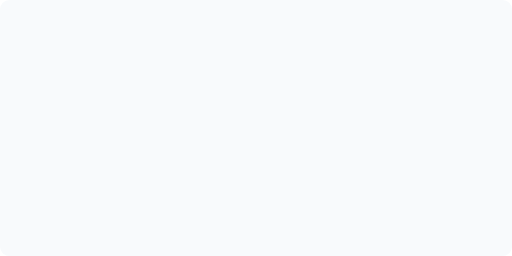
t = 0.00 s
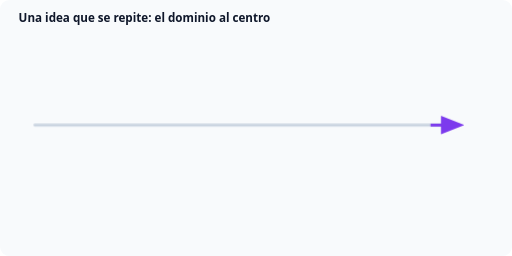
t = 1.58 s
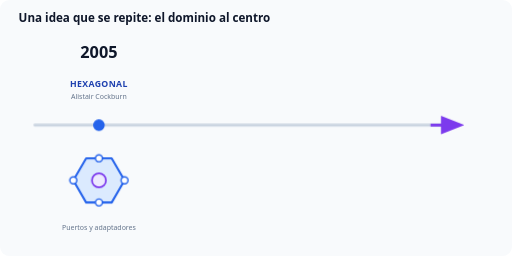
t = 3.42 s
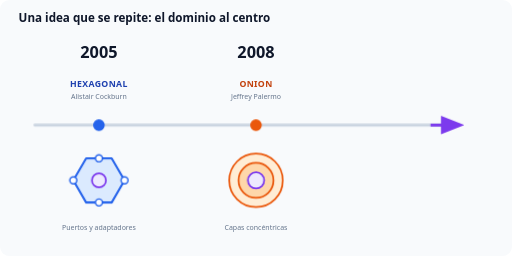
t = 5.04 s
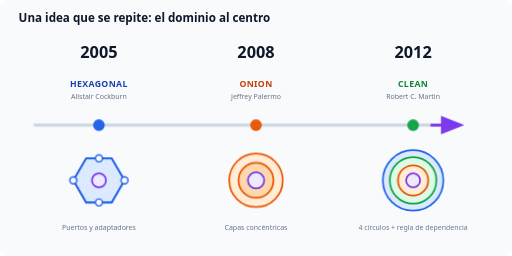
t = 6.70 s
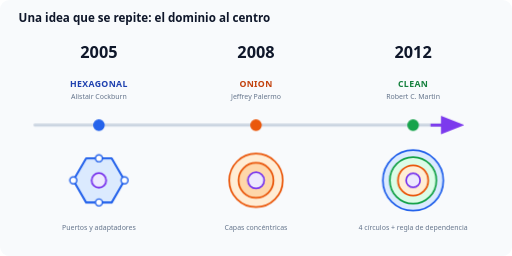
t = 7.81 s

The animated SVG that drew these frames (rendered in a browser with its animation timeline set to each time). Animation: 25 CSS @keyframes rules; frames cover the first 7.81 s, repeats indefinitely.

<svg xmlns="http://www.w3.org/2000/svg" viewBox="0 0 880 440" width="100%" height="100%" id="caOrigins">
  <style>
#caOrigins .dkw{transform-box:fill-box;transform-origin:center}
@keyframes dkcaOrigins-w1{0%{opacity:0;animation-timing-function:cubic-bezier(.2,.8,.2,1)}4.91%{opacity:1;transform:none}80.36%{opacity:1;transform:none}100%{opacity:0}}
#caOrigins .dkcaOrigins-w1{animation:dkcaOrigins-w1 12.22s linear infinite}
#caOrigins .dkcaOrigins-e2{stroke-dasharray:1}
@keyframes dkcaOrigins-e2-draw{0%{stroke-dashoffset:1}1.637%{stroke-dashoffset:1;animation-timing-function:cubic-bezier(.2,.8,.2,1)}9.002%{stroke-dashoffset:0}80.36%{stroke-dashoffset:0}100%{stroke-dashoffset:1}}
#caOrigins .dkcaOrigins-e2{animation:dkcaOrigins-e2-draw 12.22s linear infinite}
@keyframes dkcaOrigins-w3{0%{opacity:0}8.183%{opacity:0;animation-timing-function:cubic-bezier(.2,.8,.2,1)}11.457%{opacity:1;transform:none}80.36%{opacity:1;transform:none}100%{opacity:0}}
#caOrigins .dkcaOrigins-w3{animation:dkcaOrigins-w3 12.22s linear infinite}
@keyframes dkcaOrigins-w4{0%{opacity:0;transform:translateY(14px)}17.185%{opacity:0;transform:translateY(14px);animation-timing-function:cubic-bezier(.2,.8,.2,1)}22.095%{opacity:1;transform:none}80.36%{opacity:1;transform:none}100%{opacity:0;transform:translateY(14px)}}
#caOrigins .dkcaOrigins-w4{animation:dkcaOrigins-w4 12.22s linear infinite}
@keyframes dkcaOrigins-w5{0%{opacity:0;transform:translateY(14px)}18.658%{opacity:0;transform:translateY(14px);animation-timing-function:cubic-bezier(.2,.8,.2,1)}23.568%{opacity:1;transform:none}80.36%{opacity:1;transform:none}100%{opacity:0;transform:translateY(14px)}}
#caOrigins .dkcaOrigins-w5{animation:dkcaOrigins-w5 12.22s linear infinite}
@keyframes dkcaOrigins-w6{0%{opacity:0;transform:translateY(14px)}20.131%{opacity:0;transform:translateY(14px);animation-timing-function:cubic-bezier(.2,.8,.2,1)}25.041%{opacity:1;transform:none}80.36%{opacity:1;transform:none}100%{opacity:0;transform:translateY(14px)}}
#caOrigins .dkcaOrigins-w6{animation:dkcaOrigins-w6 12.22s linear infinite}
@keyframes dkcaOrigins-w7{0%{opacity:0;transform:translateY(14px)}21.604%{opacity:0;transform:translateY(14px);animation-timing-function:cubic-bezier(.2,.8,.2,1)}26.514%{opacity:1;transform:none}80.36%{opacity:1;transform:none}100%{opacity:0;transform:translateY(14px)}}
#caOrigins .dkcaOrigins-w7{animation:dkcaOrigins-w7 12.22s linear infinite}
@keyframes dkcaOrigins-w8{0%{opacity:0;transform:scale(.6)}17.185%{opacity:0;transform:scale(.6);animation-timing-function:cubic-bezier(.2,.8,.2,1)}22.095%{opacity:1;transform:none}80.36%{opacity:1;transform:none}100%{opacity:0;transform:scale(.6)}}
#caOrigins .dkcaOrigins-w8{animation:dkcaOrigins-w8 12.22s linear infinite}
@keyframes dkcaOrigins-w9{0%{opacity:0;transform:scale(.6)}18.658%{opacity:0;transform:scale(.6);animation-timing-function:cubic-bezier(.2,.8,.2,1)}23.568%{opacity:1;transform:none}80.36%{opacity:1;transform:none}100%{opacity:0;transform:scale(.6)}}
#caOrigins .dkcaOrigins-w9{animation:dkcaOrigins-w9 12.22s linear infinite}
@keyframes dkcaOrigins-w10{0%{opacity:0;transform:translateY(14px)}32.242%{opacity:0;transform:translateY(14px);animation-timing-function:cubic-bezier(.2,.8,.2,1)}37.152%{opacity:1;transform:none}80.36%{opacity:1;transform:none}100%{opacity:0;transform:translateY(14px)}}
#caOrigins .dkcaOrigins-w10{animation:dkcaOrigins-w10 12.22s linear infinite}
@keyframes dkcaOrigins-w11{0%{opacity:0;transform:translateY(14px)}33.715%{opacity:0;transform:translateY(14px);animation-timing-function:cubic-bezier(.2,.8,.2,1)}38.625%{opacity:1;transform:none}80.36%{opacity:1;transform:none}100%{opacity:0;transform:translateY(14px)}}
#caOrigins .dkcaOrigins-w11{animation:dkcaOrigins-w11 12.22s linear infinite}
@keyframes dkcaOrigins-w12{0%{opacity:0;transform:translateY(14px)}35.188%{opacity:0;transform:translateY(14px);animation-timing-function:cubic-bezier(.2,.8,.2,1)}40.098%{opacity:1;transform:none}80.36%{opacity:1;transform:none}100%{opacity:0;transform:translateY(14px)}}
#caOrigins .dkcaOrigins-w12{animation:dkcaOrigins-w12 12.22s linear infinite}
@keyframes dkcaOrigins-w13{0%{opacity:0;transform:translateY(14px)}36.661%{opacity:0;transform:translateY(14px);animation-timing-function:cubic-bezier(.2,.8,.2,1)}41.571%{opacity:1;transform:none}80.36%{opacity:1;transform:none}100%{opacity:0;transform:translateY(14px)}}
#caOrigins .dkcaOrigins-w13{animation:dkcaOrigins-w13 12.22s linear infinite}
@keyframes dkcaOrigins-w14{0%{opacity:0;transform:scale(.6)}32.242%{opacity:0;transform:scale(.6);animation-timing-function:cubic-bezier(.2,.8,.2,1)}37.152%{opacity:1;transform:none}80.36%{opacity:1;transform:none}100%{opacity:0;transform:scale(.6)}}
#caOrigins .dkcaOrigins-w14{animation:dkcaOrigins-w14 12.22s linear infinite}
@keyframes dkcaOrigins-w15{0%{opacity:0;transform:scale(.6)}33.715%{opacity:0;transform:scale(.6);animation-timing-function:cubic-bezier(.2,.8,.2,1)}38.625%{opacity:1;transform:none}80.36%{opacity:1;transform:none}100%{opacity:0;transform:scale(.6)}}
#caOrigins .dkcaOrigins-w15{animation:dkcaOrigins-w15 12.22s linear infinite}
@keyframes dkcaOrigins-w16{0%{opacity:0;transform:translateY(14px)}47.3%{opacity:0;transform:translateY(14px);animation-timing-function:cubic-bezier(.2,.8,.2,1)}52.209%{opacity:1;transform:none}80.36%{opacity:1;transform:none}100%{opacity:0;transform:translateY(14px)}}
#caOrigins .dkcaOrigins-w16{animation:dkcaOrigins-w16 12.22s linear infinite}
@keyframes dkcaOrigins-w17{0%{opacity:0;transform:translateY(14px)}48.773%{opacity:0;transform:translateY(14px);animation-timing-function:cubic-bezier(.2,.8,.2,1)}53.682%{opacity:1;transform:none}80.36%{opacity:1;transform:none}100%{opacity:0;transform:translateY(14px)}}
#caOrigins .dkcaOrigins-w17{animation:dkcaOrigins-w17 12.22s linear infinite}
@keyframes dkcaOrigins-w18{0%{opacity:0;transform:translateY(14px)}50.245%{opacity:0;transform:translateY(14px);animation-timing-function:cubic-bezier(.2,.8,.2,1)}55.155%{opacity:1;transform:none}80.36%{opacity:1;transform:none}100%{opacity:0;transform:translateY(14px)}}
#caOrigins .dkcaOrigins-w18{animation:dkcaOrigins-w18 12.22s linear infinite}
@keyframes dkcaOrigins-w19{0%{opacity:0;transform:translateY(14px)}51.718%{opacity:0;transform:translateY(14px);animation-timing-function:cubic-bezier(.2,.8,.2,1)}56.628%{opacity:1;transform:none}80.36%{opacity:1;transform:none}100%{opacity:0;transform:translateY(14px)}}
#caOrigins .dkcaOrigins-w19{animation:dkcaOrigins-w19 12.22s linear infinite}
@keyframes dkcaOrigins-w20{0%{opacity:0;transform:scale(.6)}47.3%{opacity:0;transform:scale(.6);animation-timing-function:cubic-bezier(.2,.8,.2,1)}52.209%{opacity:1;transform:none}80.36%{opacity:1;transform:none}100%{opacity:0;transform:scale(.6)}}
#caOrigins .dkcaOrigins-w20{animation:dkcaOrigins-w20 12.22s linear infinite}
@keyframes dkcaOrigins-w21{0%{opacity:0;transform:scale(.6)}48.773%{opacity:0;transform:scale(.6);animation-timing-function:cubic-bezier(.2,.8,.2,1)}53.682%{opacity:1;transform:none}80.36%{opacity:1;transform:none}100%{opacity:0;transform:scale(.6)}}
#caOrigins .dkcaOrigins-w21{animation:dkcaOrigins-w21 12.22s linear infinite}
@keyframes dkcaOrigins-w22{0%{opacity:1;transform:none}62.357%{opacity:1;transform:none;animation-timing-function:ease-in-out}66.448%{opacity:1;transform:scale(1.14);animation-timing-function:ease-in-out}70.54%{opacity:1;transform:none}100%{opacity:1;transform:none}}
#caOrigins .dkcaOrigins-w22{animation:dkcaOrigins-w22 12.22s linear infinite}
@keyframes dkcaOrigins-w23{0%{opacity:1;transform:none}64.403%{opacity:1;transform:none;animation-timing-function:ease-in-out}68.494%{opacity:1;transform:scale(1.14);animation-timing-function:ease-in-out}72.586%{opacity:1;transform:none}100%{opacity:1;transform:none}}
#caOrigins .dkcaOrigins-w23{animation:dkcaOrigins-w23 12.22s linear infinite}
@keyframes dkcaOrigins-w24{0%{opacity:1;transform:none}66.448%{opacity:1;transform:none;animation-timing-function:ease-in-out}70.54%{opacity:1;transform:scale(1.14);animation-timing-function:ease-in-out}74.632%{opacity:1;transform:none}100%{opacity:1;transform:none}}
#caOrigins .dkcaOrigins-w24{animation:dkcaOrigins-w24 12.22s linear infinite}
@keyframes dkcaOrigins-flow{to{stroke-dashoffset:-18}}
@media (prefers-reduced-motion:reduce){#caOrigins .dkw,#caOrigins [class*="dkcaOrigins-"]{animation:none!important;opacity:1!important;transform:none!important;stroke-dashoffset:0!important}}
</style><defs>
    <marker id="caOrigins-a" viewBox="0 0 10 10" refX="8" refY="5" markerWidth="8" markerHeight="8" orient="auto"><path d="M0,1 L10,5 L0,9 Z" fill="#7c3aed" /></marker>
  </defs>
  <style>
    .t { font-family: system-ui, -apple-system, 'Segoe UI', Roboto, sans-serif; }
    .title { font-size: 20px; font-weight: 700; fill: #0f172a; }
    .year { font-size: 28px; font-weight: 800; fill: #0f172a; }
    .name { font-size: 15px; font-weight: 800; letter-spacing: .04em; }
    .who { font-size: 12px; fill: #64748b; }
  </style>
  <rect width="880" height="440" rx="16" fill="#f8fafc" />
  <g class="dkw dkcaOrigins-w1"><text x="32" y="38" class="t title">Una idea que se repite: el dominio al centro</text>

  </g><!-- axis -->
  <line x1="60" y1="215" x2="760" y2="215" stroke="#cbd5e1" stroke-width="5" stroke-linecap="round" class="dkcaOrigins-e2" pathLength="1" />
  <g class="dkw dkcaOrigins-w3"><path d="M740,215 L790,215" stroke="#7c3aed" stroke-width="5" marker-end="url(#caOrigins-a)" fill="none" />

  </g><!-- 2005 hexagonal -->
  <g class="dkw dkcaOrigins-w4"><text x="170" y="100" class="t year" text-anchor="middle">2005</text>
  </g><g class="dkw dkcaOrigins-w8"><circle cx="170" cy="215" r="10" fill="#2563eb" />
  </g><g class="dkw dkcaOrigins-w9"><g transform="translate(170,310)">
    <polygon points="-44,0 -22,-38 22,-38 44,0 22,38 -22,38" fill="#dbeafe" stroke="#2563eb" stroke-width="3.5" stroke-linejoin="round" />
    <g class="dkw dkcaOrigins-w22"><circle cx="0" cy="0" r="12" fill="#ede9fe" stroke="#7c3aed" stroke-width="3" />
    </g><g fill="#fff" stroke="#2563eb" stroke-width="2.5">
      <circle cx="-44" cy="0" r="6" /><circle cx="44" cy="0" r="6" /><circle cx="0" cy="-38" r="6" /><circle cx="0" cy="38" r="6" />
    </g>
  </g>
  </g><g class="dkw dkcaOrigins-w5"><text x="170" y="150" class="t name" fill="#1e40af" text-anchor="middle">HEXAGONAL</text>
  </g><g class="dkw dkcaOrigins-w6"><text x="170" y="170" class="t who" text-anchor="middle">Alistair Cockburn</text>
  </g><g class="dkw dkcaOrigins-w7"><text x="170" y="395" class="t who" text-anchor="middle">Puertos y adaptadores</text>

  </g><!-- 2008 onion -->
  <g class="dkw dkcaOrigins-w10"><text x="440" y="100" class="t year" text-anchor="middle">2008</text>
  </g><g class="dkw dkcaOrigins-w14"><circle cx="440" cy="215" r="10" fill="#ea580c" />
  </g><g class="dkw dkcaOrigins-w15"><g transform="translate(440,310)">
    <circle r="46" fill="#ffedd5" stroke="#ea580c" stroke-width="3" />
    <circle r="30" fill="#fed7aa" stroke="#ea580c" stroke-width="3" />
    <g class="dkw dkcaOrigins-w23"><circle r="14" fill="#ede9fe" stroke="#7c3aed" stroke-width="3" />
  </g></g>
  </g><g class="dkw dkcaOrigins-w11"><text x="440" y="150" class="t name" fill="#c2410c" text-anchor="middle">ONION</text>
  </g><g class="dkw dkcaOrigins-w12"><text x="440" y="170" class="t who" text-anchor="middle">Jeffrey Palermo</text>
  </g><g class="dkw dkcaOrigins-w13"><text x="440" y="395" class="t who" text-anchor="middle">Capas concéntricas</text>

  </g><!-- 2012 clean -->
  <g class="dkw dkcaOrigins-w16"><text x="710" y="100" class="t year" text-anchor="middle">2012</text>
  </g><g class="dkw dkcaOrigins-w20"><circle cx="710" cy="215" r="10" fill="#16a34a" />
  </g><g class="dkw dkcaOrigins-w21"><g transform="translate(710,310)">
    <circle r="52" fill="#dbeafe" stroke="#2563eb" stroke-width="3" />
    <circle r="40" fill="#dcfce7" stroke="#16a34a" stroke-width="3" />
    <circle r="26" fill="#ffedd5" stroke="#ea580c" stroke-width="3" />
    <g class="dkw dkcaOrigins-w24"><circle r="12" fill="#ede9fe" stroke="#7c3aed" stroke-width="3" />
  </g></g>
  </g><g class="dkw dkcaOrigins-w17"><text x="710" y="150" class="t name" fill="#15803d" text-anchor="middle">CLEAN</text>
  </g><g class="dkw dkcaOrigins-w18"><text x="710" y="170" class="t who" text-anchor="middle">Robert C. Martin</text>
  </g><g class="dkw dkcaOrigins-w19"><text x="710" y="395" class="t who" text-anchor="middle">4 círculos + regla de dependencia</text>
</g></svg>
